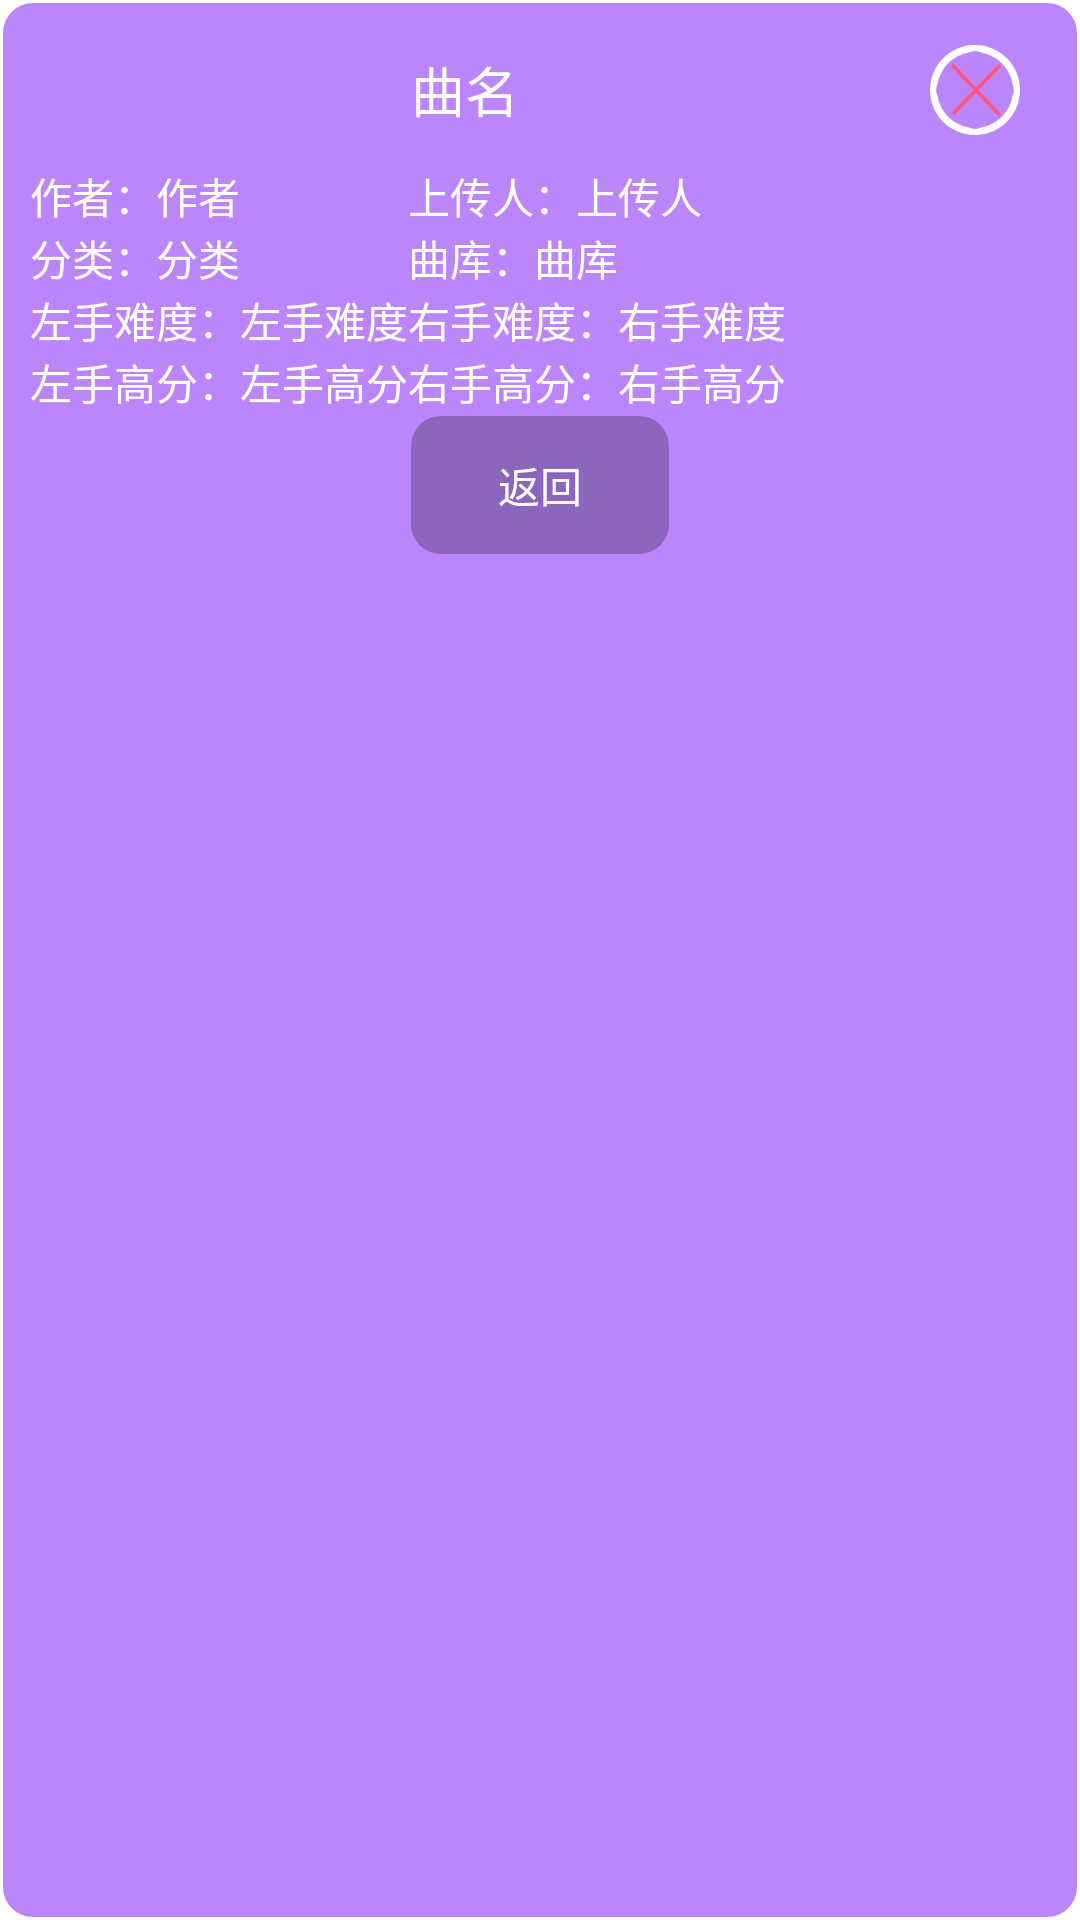

Reconstruct the res/layout file that produces this screen, plus the resources it refers to.
<!-- AndroidManifest.xml: application theme Theme.Newjustpiano -->
<!-- res/layout/song_info_page.xml -->
<?xml version="1.0" encoding="utf-8"?>
<LinearLayout xmlns:android="http://schemas.android.com/apk/res/android"
              android:orientation="vertical"
              android:layout_width="match_parent"
              android:layout_height="match_parent"
              android:background="@drawable/page_background_ut">
    <LinearLayout android:layout_width="match_parent"
                  android:layout_height="wrap_content"
                  android:minWidth="200dp"
                  android:gravity="center_vertical">
        <TextView android:layout_width="wrap_content"
                  android:layout_height="wrap_content"
                  android:layout_weight="1"
                  android:gravity="center"
                  android:text="曲名"
                  android:textSize="18sp"
                  android:lines="1"
                  android:id="@+id/song_info_page_name"/>
        <ImageView android:layout_width="50dp"
                   android:layout_height="50dp"
                   android:src="@drawable/delete"
                   android:clickable="true"
                   android:background="@drawable/button_background_t"
                   android:id="@+id/song_info_page_delete"/>
    </LinearLayout>
    <LinearLayout android:layout_width="wrap_content"
                  android:layout_height="wrap_content"
                  android:minWidth="200dp">
        <LinearLayout android:layout_width="wrap_content"
                      android:layout_height="wrap_content"
                      android:layout_weight="1"
                      android:orientation="vertical">
            <LinearLayout android:layout_width="wrap_content"
                          android:layout_height="wrap_content">
                <TextView android:layout_width="wrap_content"
                          android:layout_height="wrap_content"
                          android:text="作者："/>
                <TextView android:layout_width="wrap_content"
                          android:layout_height="wrap_content"
                          android:text="作者"
                          android:id="@+id/song_info_page_author"/>
            </LinearLayout>
            <LinearLayout android:layout_width="wrap_content"
                          android:layout_height="wrap_content">
                <TextView android:layout_width="wrap_content"
                          android:layout_height="wrap_content"
                          android:text="分类："/>
                <TextView android:layout_width="wrap_content"
                          android:layout_height="wrap_content"
                          android:text="分类"
                          android:id="@+id/song_info_page_subregion"/>
            </LinearLayout>
            <LinearLayout android:layout_width="wrap_content"
                          android:layout_height="wrap_content">
                <TextView android:layout_width="wrap_content"
                          android:layout_height="wrap_content"
                          android:text="左手难度："/>
                <TextView android:layout_width="wrap_content"
                          android:layout_height="wrap_content"
                          android:text="左手难度"
                          android:id="@+id/song_info_page_difficult_L"/>
            </LinearLayout>
            <LinearLayout android:layout_width="wrap_content"
                          android:layout_height="wrap_content">
                <TextView android:layout_width="wrap_content"
                          android:layout_height="wrap_content"
                          android:text="左手高分："
                          android:lines="1"/>
                <TextView android:layout_width="wrap_content"
                          android:layout_height="wrap_content"
                          android:text="左手高分"
                          android:lines="1"
                          android:id="@+id/song_info_page_source_L"/>
            </LinearLayout>
        </LinearLayout>
        <LinearLayout android:layout_width="wrap_content"
                      android:layout_height="wrap_content"
                      android:layout_weight="1"
                      android:orientation="vertical">
            <LinearLayout android:layout_width="wrap_content"
                          android:layout_height="wrap_content">
                <TextView android:layout_width="wrap_content"
                          android:layout_height="wrap_content"
                          android:text="上传人："/>
                <TextView android:layout_width="wrap_content"
                          android:layout_height="wrap_content"
                          android:text="上传人"
                          android:id="@+id/song_info_page_pauthor"/>
            </LinearLayout>
            <LinearLayout android:layout_width="wrap_content"
                          android:layout_height="wrap_content">
                <TextView android:layout_width="wrap_content"
                          android:layout_height="wrap_content"
                          android:text="曲库："/>
                <TextView android:layout_width="wrap_content"
                          android:layout_height="wrap_content"
                          android:text="曲库"
                          android:id="@+id/song_info_page_bank"/>
            </LinearLayout>
            <LinearLayout android:layout_width="wrap_content"
                          android:layout_height="wrap_content">
                <TextView android:layout_width="wrap_content"
                          android:layout_height="wrap_content"
                          android:text="右手难度："/>
                <TextView android:layout_width="wrap_content"
                          android:layout_height="wrap_content"
                          android:text="右手难度"
                          android:id="@+id/song_info_page_difficult_R"/>
            </LinearLayout>
            <LinearLayout android:layout_width="wrap_content"
                          android:layout_height="wrap_content">
                <TextView android:layout_width="wrap_content"
                          android:layout_height="wrap_content"
                          android:text="右手高分："
                          android:lines="1"/>
                <TextView android:layout_width="wrap_content"
                          android:layout_height="wrap_content"
                          android:text="右手高分"
                          android:lines="1"
                          android:id="@+id/song_info_page_source_R"/>
            </LinearLayout>
        </LinearLayout>
    </LinearLayout>
    <LinearLayout android:layout_width="match_parent"
                  android:layout_height="wrap_content"
                  android:gravity="center">
        <Button android:layout_width="wrap_content"
                android:layout_height="wrap_content"
                android:text="返回"
                android:background="@drawable/button__background"
                android:id="@+id/song_info_page_cancel"/>
    </LinearLayout>
</LinearLayout>
<!-- resources referenced by this layout -->
<resources>
  <!-- drawable button__background (drawable) -->
  <?xml version="1.0" encoding="utf-8"?>
  <selector xmlns:android="http://schemas.android.com/apk/res/android">
      <item android:drawable="@drawable/page_background" android:state_pressed="false" />
      <item android:drawable="@drawable/page_background_pressed" android:state_pressed="true" />
  </selector>
  <!-- drawable button_background_t (drawable) -->
  <?xml version="1.0" encoding="utf-8"?>
  <selector xmlns:android="http://schemas.android.com/apk/res/android">
      <item android:drawable="@color/transparent" android:state_pressed="false" />
      <item android:drawable="@drawable/page_background" android:state_pressed="true" />
  </selector>
  <!-- drawable delete: png bitmap (drawable, 2803 bytes) -->
  <!-- drawable page_background_ut (drawable) -->
  <?xml version="1.0" encoding="utf-8"?>
  <shape xmlns:android="http://schemas.android.com/apk/res/android"
         android:shape="rectangle">
      <stroke android:width="2dp"
              android:color="@color/transparent"/>
      <solid android:color="@color/purple_200"/>
      <padding android:bottom="5dp"
               android:left="10dp"
               android:right="10dp"
               android:top="5dp"/>
      <corners android:radius="10dp"/>
  </shape>
  <style name="Theme.Newjustpiano" parent="Theme.MaterialComponents.DayNight.DarkActionBar">
          
          <item name="windowActionBar">false</item>
          <item name="windowNoTitle">true</item>
          <item name="android:windowNoTitle">true</item>
          <item name="android:windowActionBar">false</item>
          <item name="android:windowFullscreen">true</item>
          <item name="android:windowContentOverlay">@null</item>
          <item name="colorPrimary">@color/purple_500</item>
          <item name="colorPrimaryVariant">@color/purple_700</item>
          <item name="colorOnPrimary">@color/white</item>
          
          <item name="colorSecondary">@color/teal_200</item>
          <item name="colorSecondaryVariant">@color/teal_700</item>
          <item name="colorOnSecondary">@color/black</item>
          <item name="android:textColor">@color/white</item>
          
          <item name="android:statusBarColor" tools:targetApi="l">?attr/colorPrimaryVariant</item>
          
      </style>
  <!-- drawable page_background (drawable) -->
  <?xml version="1.0" encoding="utf-8"?>
  <shape xmlns:android="http://schemas.android.com/apk/res/android"
         android:shape="rectangle">
      <stroke android:width="2dp"
              android:color="@color/transparent"/>
      <solid android:color="@color/black_400"/>
      <padding android:bottom="5dp"
               android:left="10dp"
               android:right="10dp"
               android:top="5dp"/>
      <corners android:radius="10dp"/>
  </shape>
  <!-- drawable page_background_pressed (drawable) -->
  <?xml version="1.0" encoding="utf-8"?>
  <shape xmlns:android="http://schemas.android.com/apk/res/android"
         android:shape="rectangle">
      <stroke android:width="2dp"
              android:color="@color/transparent"/>
      <solid android:color="@color/black_600"/>
      <padding android:bottom="5dp"
               android:left="10dp"
               android:right="10dp"
               android:top="5dp"/>
      <corners android:radius="10dp"/>
  </shape>
  <color name="transparent">#00FFFFFF</color>
  <color name="purple_200">#FFBB86FC</color>
  <color name="purple_500">#FF6200EE</color>
  <color name="purple_700">#FF3700B3</color>
  <color name="white">#FFFFFFFF</color>
  <color name="teal_200">#FF03DAC5</color>
  <color name="teal_700">#FF018786</color>
  <color name="black">#FF000000</color>
  <color name="black_400">#40000000</color>
  <color name="black_600">#80000000</color>
</resources>
